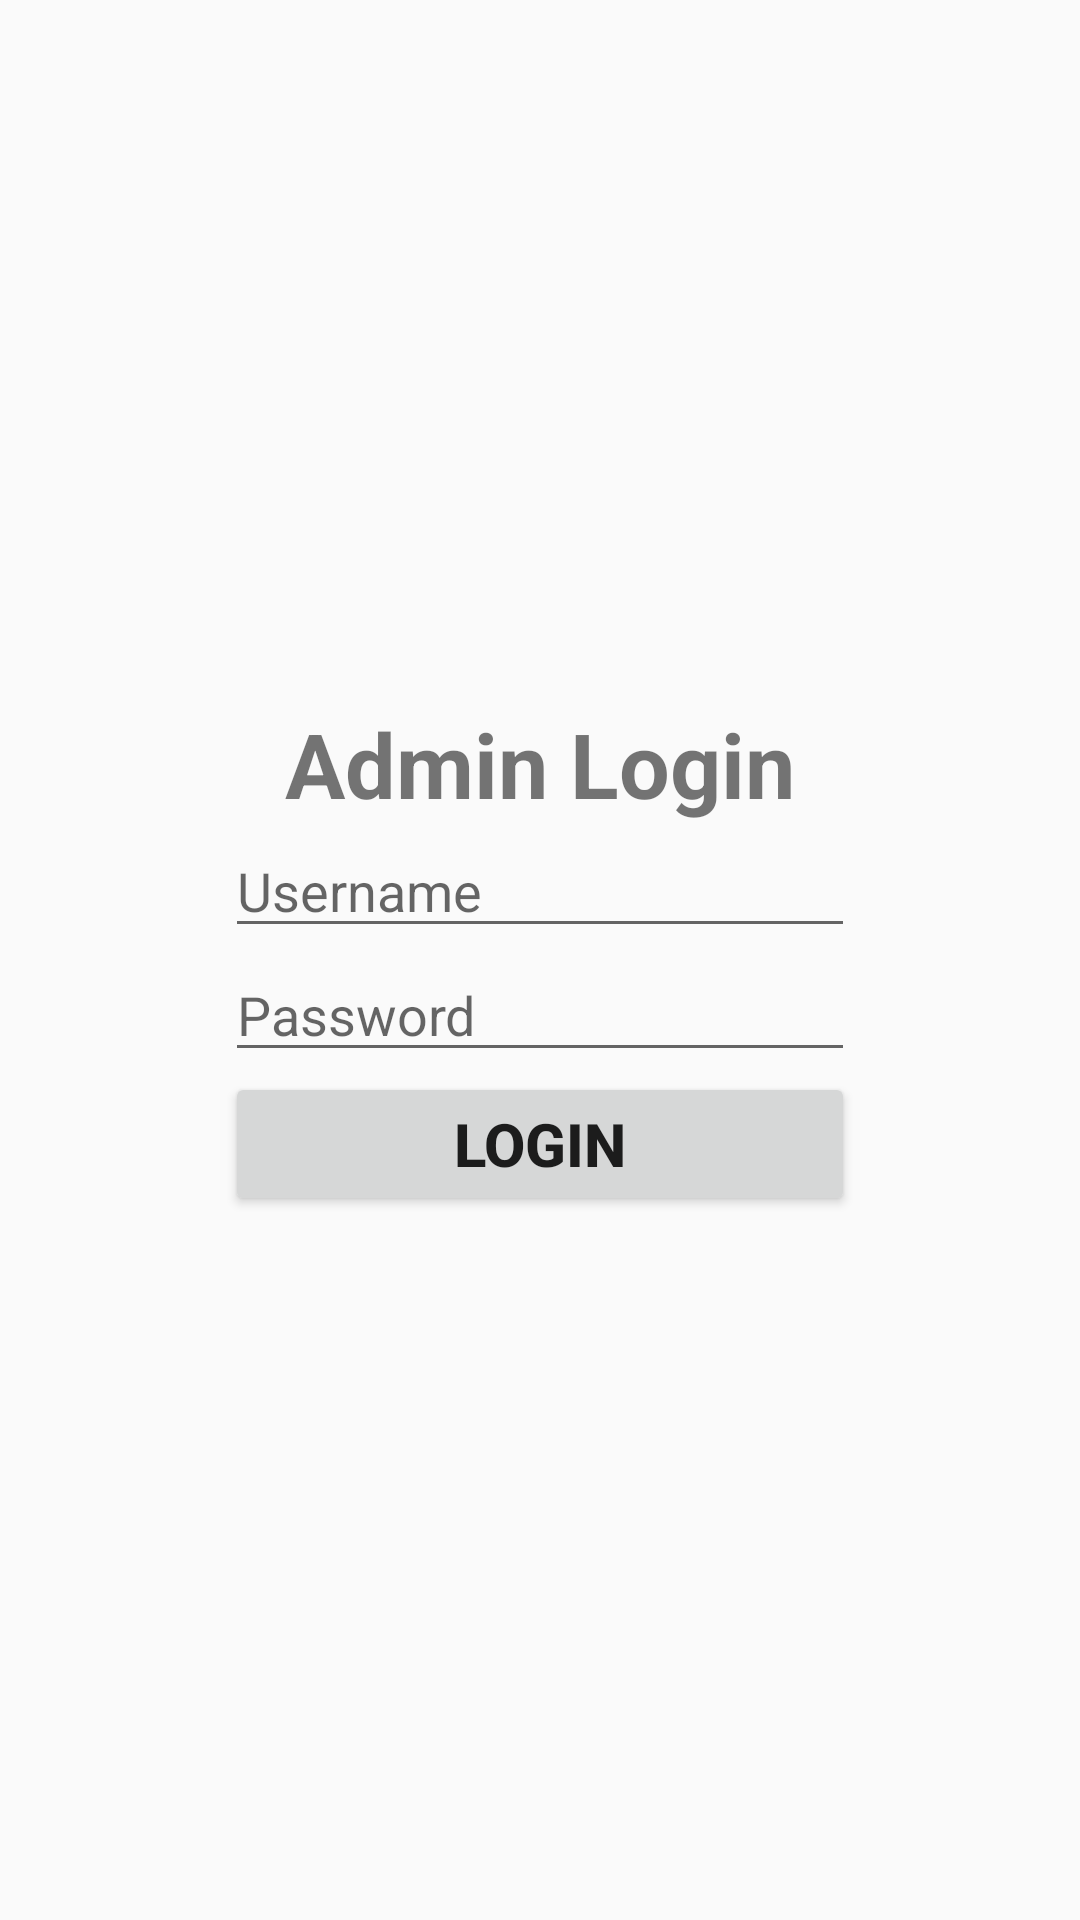

Layout XML and referenced resources for this Android screen:
<!-- AndroidManifest.xml: application theme Theme.AppCompat.Light -->
<!-- res/layout/activity_admin_login.xml -->
<?xml version="1.0" encoding="utf-8"?>
<RelativeLayout xmlns:android="http://schemas.android.com/apk/res/android"
    xmlns:tools="http://schemas.android.com/tools"
    android:layout_width="match_parent"
    android:layout_height="match_parent"

    tools:context=".AdminLogin">

    <LinearLayout
        android:layout_width="wrap_content"
        android:layout_height="wrap_content"
        android:layout_centerInParent="true"
        android:elevation="40dp"
        android:orientation="vertical">

        <TextView
            android:id="@+id/textView"
            android:layout_width="match_parent"
            android:layout_height="wrap_content"
            android:textSize="30dp"
            android:textStyle="bold"
            android:gravity="center"
            android:text="Admin Login" />

        <EditText
            android:id="@+id/adminUsername"
            android:layout_width="match_parent"
            android:layout_height="wrap_content"
            android:hint="Username"
            android:ems="10"
            android:inputType="text"
            android:text="" />

        <EditText
            android:id="@+id/adminPassword"
            android:layout_width="match_parent"
            android:layout_height="wrap_content"
            android:ems="10"
            android:hint="Password"
            android:inputType="text"
            android:text="" />

        <Button
            android:id="@+id/loginbtn"
            android:layout_width="match_parent"
            android:layout_height="wrap_content"
            android:textStyle="bold"
            android:textSize="20dp"
            android:text="Login" />
    </LinearLayout>
</RelativeLayout>
<!-- resources referenced by this layout -->
<resources>

</resources>
